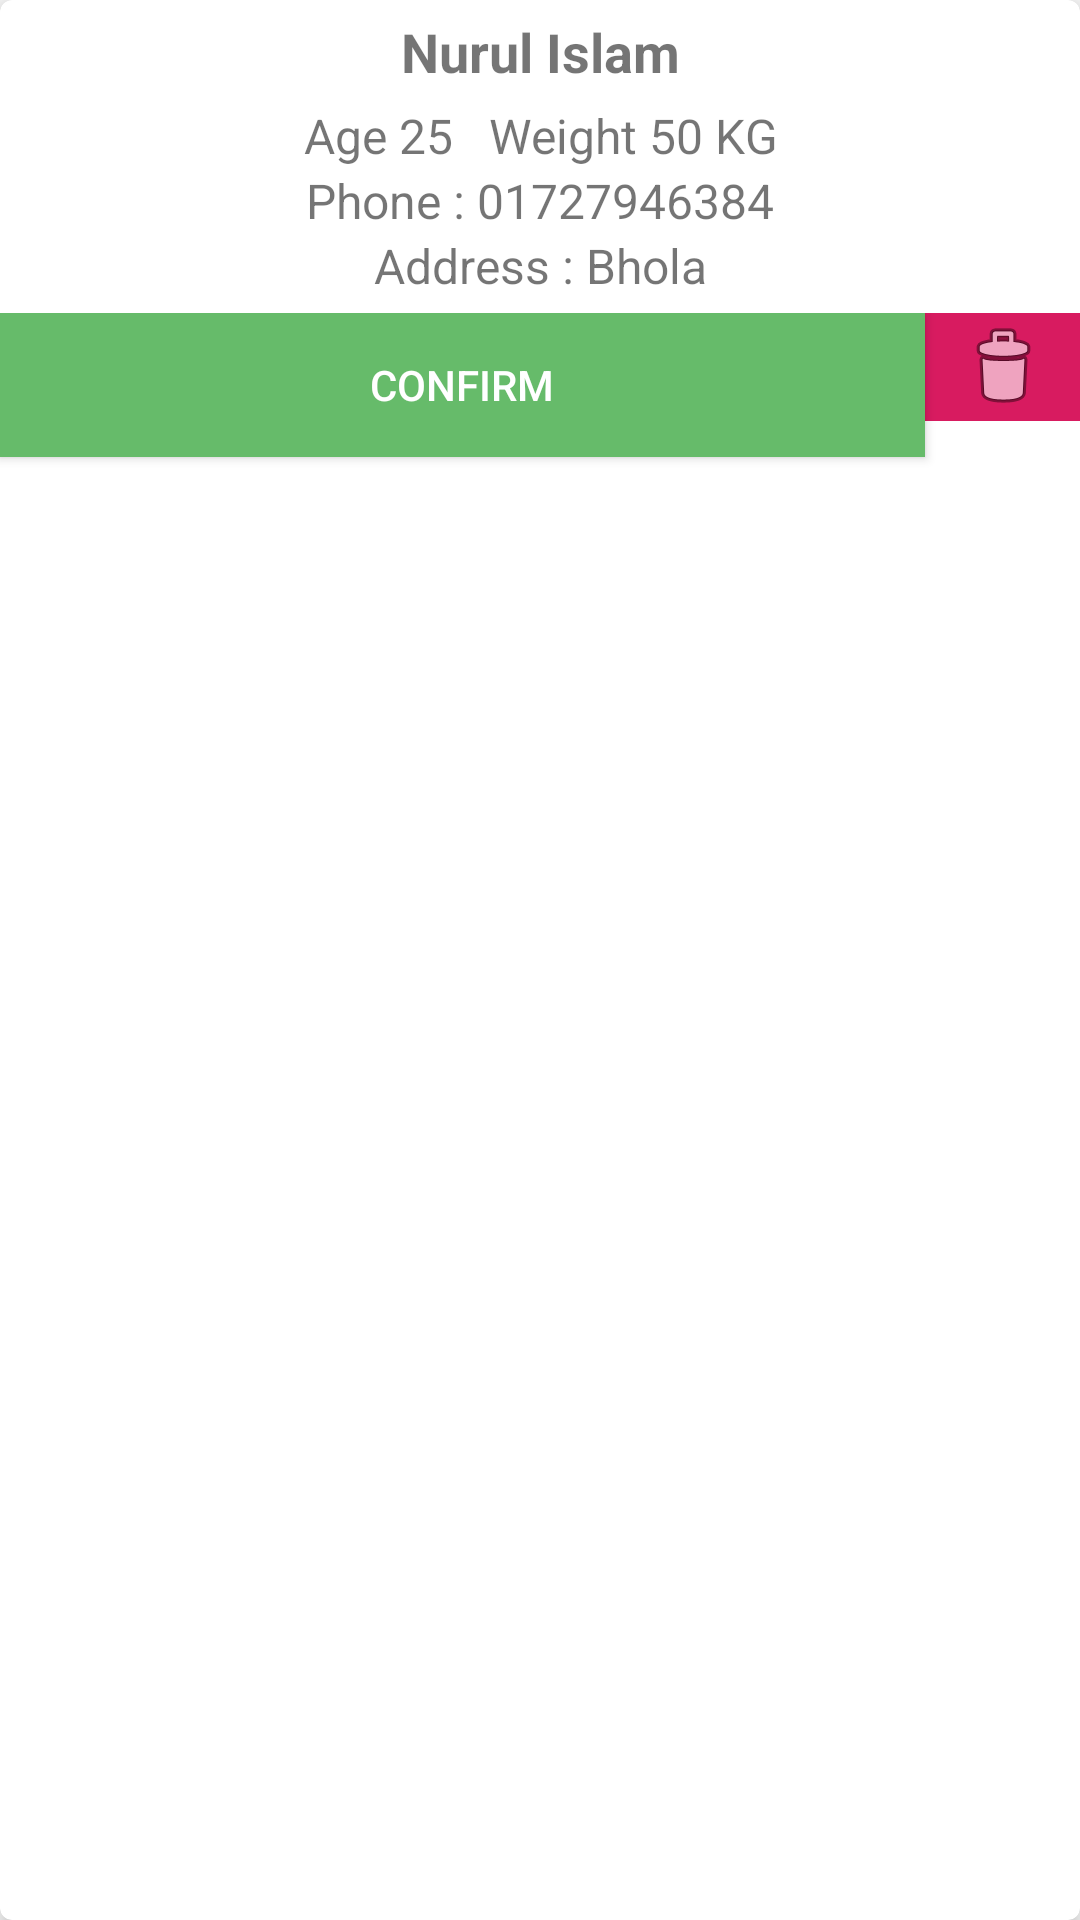

Reconstruct the res/layout file that produces this screen, plus the resources it refers to.
<!-- AndroidManifest.xml: application theme AppTheme -->
<!-- res/layout/appoinment_request_row.xml -->
<?xml version="1.0" encoding="utf-8"?>
<android.support.v7.widget.CardView xmlns:android="http://schemas.android.com/apk/res/android"
    android:layout_width="match_parent"
    android:layout_height="140dp"
    xmlns:app="http://schemas.android.com/apk/res-auto"
    android:elevation="4dp"
    app:cardCornerRadius="4dp"
    android:padding="4dp"
    app:cardElevation="4dp">
    <LinearLayout
        android:layout_width="match_parent"
        android:layout_height="match_parent"
        android:orientation="vertical">
        <TextView
            android:id="@+id/patientNameTV"
            android:layout_width="match_parent"
            android:layout_height="wrap_content"
            android:text="Nurul Islam"
            android:gravity="center"
            android:padding="5dp"
            android:textSize="18sp"
            android:singleLine="true"
            android:textStyle="bold" />
        <TextView
            android:id="@+id/agetWeightTV"
            android:layout_width="match_parent"
            android:layout_height="wrap_content"
            android:textSize="16sp"
            android:singleLine="true"
            android:text="Age 25   Weight 50 KG"
            android:gravity="center" />
        <TextView
            android:id="@+id/phoneTV"
            android:layout_width="match_parent"
            android:layout_height="wrap_content"
            android:textSize="16sp"
            android:singleLine="true"
            android:text="Phone : 01727946384"
            android:gravity="center" />
        <TextView
            android:id="@+id/addressTV"
            android:layout_width="match_parent"
            android:layout_height="wrap_content"
            android:textSize="16sp"
            android:singleLine="true"
            android:text="Address : Bhola"
            android:gravity="center" />
        <LinearLayout
            android:layout_width="match_parent"
            android:layout_height="wrap_content"
            android:orientation="horizontal"
            android:layout_weight="7"
            android:layout_marginTop="5dp">
            <Button
                android:id="@+id/confirmBT"
                android:layout_width="0dp"
                android:layout_weight="6"
                android:layout_height="wrap_content"
                android:text="confirm"
                android:background="@color/Green"
                android:textColor="@android:color/white" />
            <ImageButton
                android:id="@+id/deleteBT"
                android:layout_width="0dp"
                android:layout_weight="1"
                android:layout_height="wrap_content"
                android:background="@color/colorAccent"
                android:textColor="@android:color/white"
                android:padding="2dp"
                android:src="@android:drawable/ic_menu_delete"/>
        </LinearLayout>
    </LinearLayout>
</android.support.v7.widget.CardView>
<!-- resources referenced by this layout -->
<resources>
  <color name="Green">#66bb6a</color>
  <color name="colorAccent">#D81B60</color>
  <style name="AppTheme" parent="Base.Theme.AppCompat.Light.DarkActionBar">
          
          <item name="colorPrimary">@color/colorPrimary</item>
          <item name="colorPrimaryDark">@color/colorPrimaryDark</item>
          <item name="colorAccent">@color/colorAccent</item>
      </style>
  <color name="colorPrimary">#008577</color>
  <color name="colorPrimaryDark">#00574B</color>
</resources>
